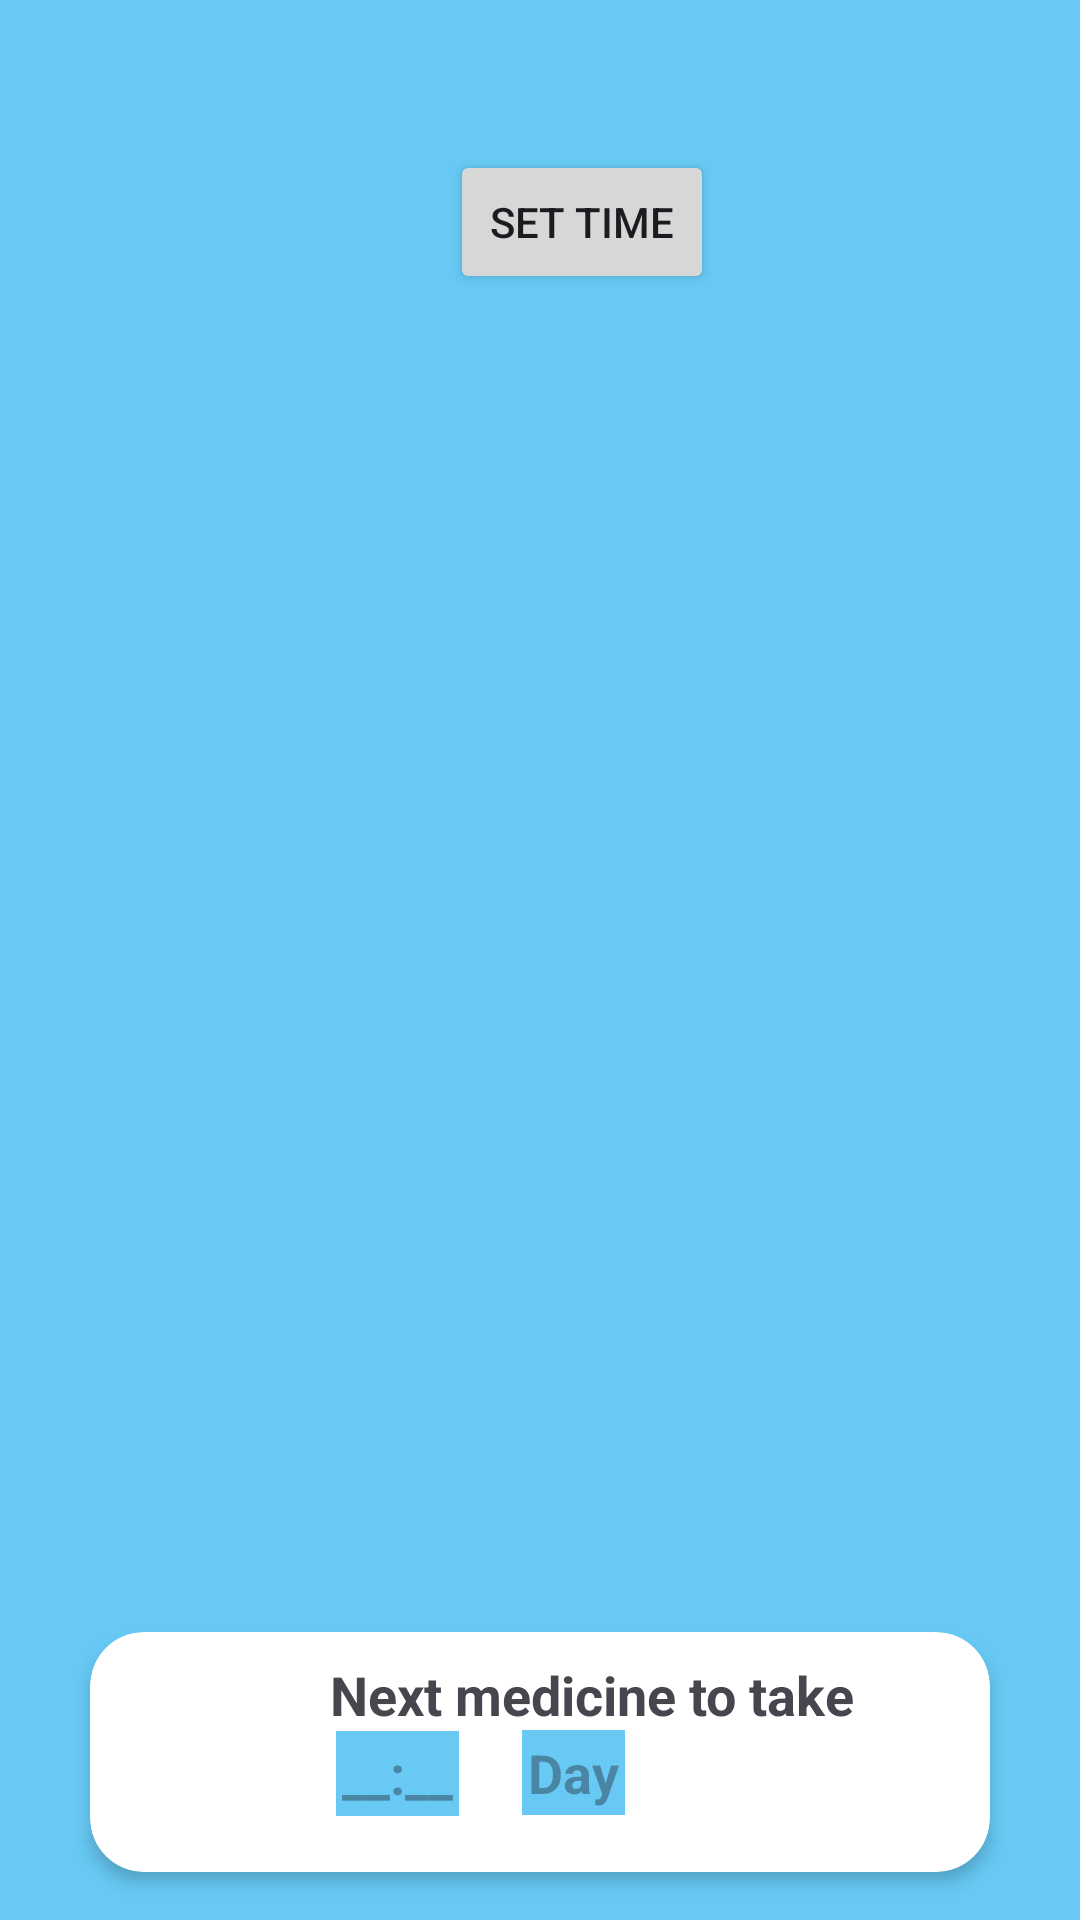

This screen was rendered from an Android layout file. Write that file and the resources it references.
<!-- AndroidManifest.xml: application theme Theme.TimePrj -->
<!-- res/layout/fragment_home.xml -->
<?xml version="1.0" encoding="utf-8"?>
<layout xmlns:android="http://schemas.android.com/apk/res/android"
    xmlns:tools="http://schemas.android.com/tools"
    xmlns:app="http://schemas.android.com/apk/res-auto"
    android:layout_width="match_parent"
    android:layout_height="match_parent"
    tools:context=".fragments.HomeFragment">

    <RelativeLayout
        android:id="@+id/home_group"
        android:layout_width="match_parent"
        android:layout_height="match_parent"
        android:background="@color/blue">

        <RelativeLayout
            android:layout_width="match_parent"
            android:layout_height="match_parent">
            <Button
                android:id="@+id/switch_to_time"
                android:layout_width="wrap_content"
                android:layout_height="wrap_content"
                android:layout_marginTop="50dp"
                android:layout_marginLeft="150dp"
                android:text="@string/set_time"/>
        </RelativeLayout>

       <RelativeLayout
           android:layout_width="match_parent"
           android:layout_height="match_parent">

           <androidx.cardview.widget.CardView
               android:id="@+id/current_data"
               android:layout_width="300dp"
               android:layout_height="80dp"
               android:layout_alignParentBottom="true"
               android:layout_centerHorizontal="true"
               android:layout_marginBottom="16dp"
               app:cardBackgroundColor="@color/white"
               app:cardCornerRadius="18dp"
               app:cardElevation="3dp">

               <androidx.constraintlayout.widget.ConstraintLayout
                   android:id="@+id/bottom_sheet"
                   android:layout_width="match_parent"
                   android:layout_height="match_parent"
                   android:layout_centerVertical="true"
                   android:padding="8dp"
                   android:visibility="visible">

                   <ImageView
                       android:id="@+id/clock_icon"
                       android:layout_width="34dp"
                       android:layout_height="34dp"
                       android:layout_marginStart="10dp"
                       android:layout_marginTop="10dp"
                       android:src="@drawable/clock_m"
                       app:layout_constraintStart_toStartOf="parent"
                       app:layout_constraintTop_toTopOf="parent"
                       app:tint="@color/blue" />

                   <TextView
                       android:id="@+id/tv_title"
                       android:layout_width="0dp"
                       android:layout_height="wrap_content"
                       android:layout_marginStart="28dp"
                       android:text="@string/next_med"
                       android:textSize="18sp"
                       android:textStyle="bold"
                       app:layout_constraintBottom_toTopOf="@+id/tv_time"
                       app:layout_constraintStart_toEndOf="@id/clock_icon"
                       app:layout_constraintTop_toTopOf="@+id/clock_icon" />

                   <TextView
                       android:id="@+id/tv_time"
                       android:layout_width="0dp"
                       android:layout_height="wrap_content"
                       android:layout_marginStart="30dp"
                       android:padding="2dp"
                       android:background="@color/blue"
                       android:hint="__:__"
                       android:textSize="18sp"
                       android:textStyle="bold"
                       app:layout_constraintBottom_toBottomOf="@+id/clock_icon"
                       app:layout_constraintStart_toEndOf="@id/clock_icon"
                       app:layout_constraintTop_toBottomOf="@+id/tv_title" />

                   <TextView
                       android:id="@+id/tv_day"
                       android:layout_width="0dp"
                       android:layout_height="wrap_content"
                       android:layout_marginStart="92dp"
                       android:layout_marginTop="8.4dp"
                       android:padding="2dp"
                       android:background="@color/blue"
                       android:hint="Day"
                       android:textSize="18sp"
                       android:textStyle="bold"
                       app:layout_constraintBottom_toBottomOf="@+id/clock_icon"
                       app:layout_constraintStart_toEndOf="@id/clock_icon"
                       app:layout_constraintTop_toBottomOf="@+id/tv_title"/>


               </androidx.constraintlayout.widget.ConstraintLayout>
           </androidx.cardview.widget.CardView>

       </RelativeLayout>

    </RelativeLayout>
</layout>
<!-- resources referenced by this layout -->
<resources>
  <color name="blue">#67C9F4</color>
  <color name="white">#FFFFFFFF</color>
  <string name="next_med">Next medicine to take</string>
  <string name="set_time">SET TIME</string>
  <style name="Theme.TimePrj" parent="Base.Theme.TimePrj" />
  <style name="Base.Theme.TimePrj" parent="Theme.Material3.DayNight.NoActionBar">
          
          
      </style>
</resources>
